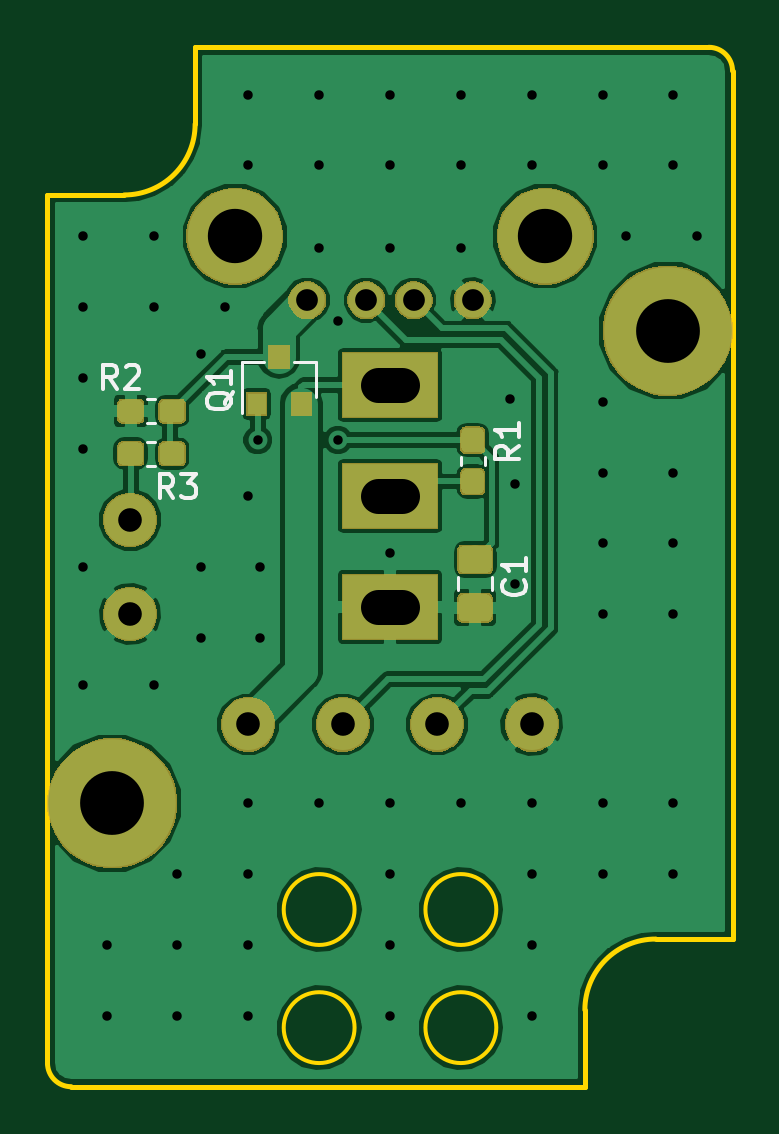
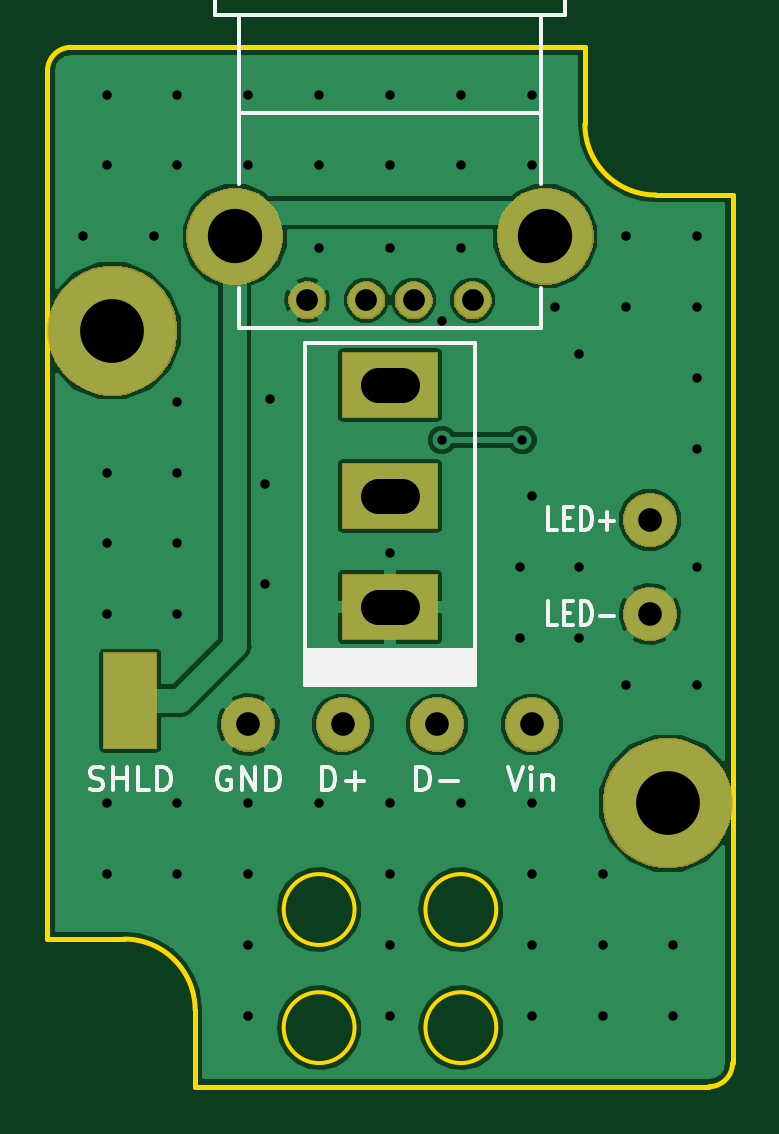
Circuit board: 8 layer files. Board 29.0 x 44.0 mm.
- bottom_copper: USB_switch-B.Cu.gbr (37984 bytes)
- bottom_mask: USB_switch-B.Mask.gbr (15132 bytes)
- bottom_silk: USB_switch-B.SilkS.gbr (6403 bytes)
- outline: USB_switch-Edge.Cuts.gbr (1567 bytes)
- top_copper: USB_switch-F.Cu.gbr (68889 bytes)
- top_mask: USB_switch-F.Mask.gbr (23348 bytes)
- top_silk: USB_switch-F.SilkS.gbr (4527 bytes)
- drill: USB_switch.drl (1414 bytes)

=== bottom_copper: USB_switch-B.Cu.gbr (37984 bytes, source omitted) ===
=== bottom_mask: USB_switch-B.Mask.gbr (15132 bytes, source omitted) ===
=== bottom_silk: USB_switch-B.SilkS.gbr ===
G04 #@! TF.GenerationSoftware,KiCad,Pcbnew,(5.0.1)-3*
G04 #@! TF.CreationDate,2018-11-08T00:44:50+01:00*
G04 #@! TF.ProjectId,USB_switch,5553425F7377697463682E6B69636164,rev?*
G04 #@! TF.SameCoordinates,Original*
G04 #@! TF.FileFunction,Legend,Bot*
G04 #@! TF.FilePolarity,Positive*
%FSLAX46Y46*%
G04 Gerber Fmt 4.6, Leading zero omitted, Abs format (unit mm)*
G04 Created by KiCad (PCBNEW (5.0.1)-3) date 08-Nov-18 00:44:50*
%MOMM*%
%LPD*%
G01*
G04 APERTURE LIST*
%ADD10C,0.150000*%
G04 APERTURE END LIST*
D10*
G04 #@! TO.C,SW1*
X103600000Y-90500000D02*
X103600000Y-103500000D01*
X103600000Y-103500000D02*
X96400000Y-103500000D01*
X103600000Y-90500000D02*
X96400000Y-90500000D01*
X96400000Y-103500000D02*
X96400000Y-90500000D01*
G36*
X103600000Y-103500000D02*
X96400000Y-103500000D01*
X96400000Y-105000000D01*
X103600000Y-105000000D01*
X103600000Y-103500000D01*
G37*
X103600000Y-103500000D02*
X96400000Y-103500000D01*
X96400000Y-105000000D01*
X103600000Y-105000000D01*
X103600000Y-103500000D01*
G04 #@! TO.C,J1*
X93600000Y-89870000D02*
X106400000Y-89870000D01*
X93600000Y-76650000D02*
X93600000Y-83800000D01*
X106400000Y-76650000D02*
X106400000Y-83800000D01*
X92600000Y-76650000D02*
X92600000Y-75570000D01*
X107400000Y-76650000D02*
X107400000Y-75570000D01*
X92600000Y-76650000D02*
X107400000Y-76650000D01*
X93600000Y-80800000D02*
X106400000Y-80800000D01*
X92600000Y-75570000D02*
X107400000Y-75570000D01*
X106400000Y-89870000D02*
X106400000Y-88200000D01*
X93600000Y-89870000D02*
X93600000Y-88200000D01*
G04 #@! TO.C,W12*
X112714285Y-109404761D02*
X112571428Y-109452380D01*
X112333333Y-109452380D01*
X112238095Y-109404761D01*
X112190476Y-109357142D01*
X112142857Y-109261904D01*
X112142857Y-109166666D01*
X112190476Y-109071428D01*
X112238095Y-109023809D01*
X112333333Y-108976190D01*
X112523809Y-108928571D01*
X112619047Y-108880952D01*
X112666666Y-108833333D01*
X112714285Y-108738095D01*
X112714285Y-108642857D01*
X112666666Y-108547619D01*
X112619047Y-108500000D01*
X112523809Y-108452380D01*
X112285714Y-108452380D01*
X112142857Y-108500000D01*
X111714285Y-109452380D02*
X111714285Y-108452380D01*
X111714285Y-108928571D02*
X111142857Y-108928571D01*
X111142857Y-109452380D02*
X111142857Y-108452380D01*
X110190476Y-109452380D02*
X110666666Y-109452380D01*
X110666666Y-108452380D01*
X109857142Y-109452380D02*
X109857142Y-108452380D01*
X109619047Y-108452380D01*
X109476190Y-108500000D01*
X109380952Y-108595238D01*
X109333333Y-108690476D01*
X109285714Y-108880952D01*
X109285714Y-109023809D01*
X109333333Y-109214285D01*
X109380952Y-109309523D01*
X109476190Y-109404761D01*
X109619047Y-109452380D01*
X109857142Y-109452380D01*
G04 #@! TO.C,W8*
X98880952Y-109452380D02*
X98880952Y-108452380D01*
X98642857Y-108452380D01*
X98500000Y-108500000D01*
X98404761Y-108595238D01*
X98357142Y-108690476D01*
X98309523Y-108880952D01*
X98309523Y-109023809D01*
X98357142Y-109214285D01*
X98404761Y-109309523D01*
X98500000Y-109404761D01*
X98642857Y-109452380D01*
X98880952Y-109452380D01*
X97880952Y-109071428D02*
X97119047Y-109071428D01*
G04 #@! TO.C,W6*
X106761904Y-108500000D02*
X106857142Y-108452380D01*
X107000000Y-108452380D01*
X107142857Y-108500000D01*
X107238095Y-108595238D01*
X107285714Y-108690476D01*
X107333333Y-108880952D01*
X107333333Y-109023809D01*
X107285714Y-109214285D01*
X107238095Y-109309523D01*
X107142857Y-109404761D01*
X107000000Y-109452380D01*
X106904761Y-109452380D01*
X106761904Y-109404761D01*
X106714285Y-109357142D01*
X106714285Y-109023809D01*
X106904761Y-109023809D01*
X106285714Y-109452380D02*
X106285714Y-108452380D01*
X105714285Y-109452380D01*
X105714285Y-108452380D01*
X105238095Y-109452380D02*
X105238095Y-108452380D01*
X105000000Y-108452380D01*
X104857142Y-108500000D01*
X104761904Y-108595238D01*
X104714285Y-108690476D01*
X104666666Y-108880952D01*
X104666666Y-109023809D01*
X104714285Y-109214285D01*
X104761904Y-109309523D01*
X104857142Y-109404761D01*
X105000000Y-109452380D01*
X105238095Y-109452380D01*
G04 #@! TO.C,W7*
X102880952Y-109452380D02*
X102880952Y-108452380D01*
X102642857Y-108452380D01*
X102500000Y-108500000D01*
X102404761Y-108595238D01*
X102357142Y-108690476D01*
X102309523Y-108880952D01*
X102309523Y-109023809D01*
X102357142Y-109214285D01*
X102404761Y-109309523D01*
X102500000Y-109404761D01*
X102642857Y-109452380D01*
X102880952Y-109452380D01*
X101880952Y-109071428D02*
X101119047Y-109071428D01*
X101500000Y-109452380D02*
X101500000Y-108690476D01*
G04 #@! TO.C,W1*
X95023809Y-108452380D02*
X94690476Y-109452380D01*
X94357142Y-108452380D01*
X94023809Y-109452380D02*
X94023809Y-108785714D01*
X94023809Y-108452380D02*
X94071428Y-108500000D01*
X94023809Y-108547619D01*
X93976190Y-108500000D01*
X94023809Y-108452380D01*
X94023809Y-108547619D01*
X93547619Y-108785714D02*
X93547619Y-109452380D01*
X93547619Y-108880952D02*
X93500000Y-108833333D01*
X93404761Y-108785714D01*
X93261904Y-108785714D01*
X93166666Y-108833333D01*
X93119047Y-108928571D01*
X93119047Y-109452380D01*
G04 #@! TO.C,W9*
X92909523Y-98452380D02*
X93290476Y-98452380D01*
X93290476Y-97452380D01*
X92642857Y-97928571D02*
X92376190Y-97928571D01*
X92261904Y-98452380D02*
X92642857Y-98452380D01*
X92642857Y-97452380D01*
X92261904Y-97452380D01*
X91919047Y-98452380D02*
X91919047Y-97452380D01*
X91728571Y-97452380D01*
X91614285Y-97500000D01*
X91538095Y-97595238D01*
X91500000Y-97690476D01*
X91461904Y-97880952D01*
X91461904Y-98023809D01*
X91500000Y-98214285D01*
X91538095Y-98309523D01*
X91614285Y-98404761D01*
X91728571Y-98452380D01*
X91919047Y-98452380D01*
X91119047Y-98071428D02*
X90509523Y-98071428D01*
X90814285Y-98452380D02*
X90814285Y-97690476D01*
G04 #@! TO.C,W10*
X92909523Y-102452380D02*
X93290476Y-102452380D01*
X93290476Y-101452380D01*
X92642857Y-101928571D02*
X92376190Y-101928571D01*
X92261904Y-102452380D02*
X92642857Y-102452380D01*
X92642857Y-101452380D01*
X92261904Y-101452380D01*
X91919047Y-102452380D02*
X91919047Y-101452380D01*
X91728571Y-101452380D01*
X91614285Y-101500000D01*
X91538095Y-101595238D01*
X91500000Y-101690476D01*
X91461904Y-101880952D01*
X91461904Y-102023809D01*
X91500000Y-102214285D01*
X91538095Y-102309523D01*
X91614285Y-102404761D01*
X91728571Y-102452380D01*
X91919047Y-102452380D01*
X91119047Y-102071428D02*
X90509523Y-102071428D01*
G04 #@! TD*
M02*

=== outline: USB_switch-Edge.Cuts.gbr ===
G04 #@! TF.GenerationSoftware,KiCad,Pcbnew,(5.0.1)-3*
G04 #@! TF.CreationDate,2018-11-08T00:44:50+01:00*
G04 #@! TF.ProjectId,USB_switch,5553425F7377697463682E6B69636164,rev?*
G04 #@! TF.SameCoordinates,Original*
G04 #@! TF.FileFunction,Profile,NP*
%FSLAX46Y46*%
G04 Gerber Fmt 4.6, Leading zero omitted, Abs format (unit mm)*
G04 Created by KiCad (PCBNEW (5.0.1)-3) date 08-Nov-18 00:44:50*
%MOMM*%
%LPD*%
G01*
G04 APERTURE LIST*
%ADD10C,0.150000*%
%ADD11C,0.200000*%
G04 APERTURE END LIST*
D10*
X104500000Y-114500000D02*
G75*
G03X104500000Y-114500000I-1500000J0D01*
G01*
X98500000Y-114500000D02*
G75*
G03X98500000Y-114500000I-1500000J0D01*
G01*
X104500000Y-119500000D02*
G75*
G03X104500000Y-119500000I-1500000J0D01*
G01*
X98500000Y-119500000D02*
G75*
G03X98500000Y-119500000I-1500000J0D01*
G01*
D11*
X113500000Y-78000000D02*
G75*
G02X114500000Y-79000000I0J-1000000D01*
G01*
X108250000Y-118750000D02*
G75*
G02X111250000Y-115750000I3000000J0D01*
G01*
X91750000Y-78000000D02*
X113500000Y-78000000D01*
X85500000Y-121000000D02*
X85500000Y-84250000D01*
X91750000Y-81250000D02*
G75*
G02X88750000Y-84250000I-3000000J0D01*
G01*
X86500000Y-122000000D02*
G75*
G02X85500000Y-121000000I0J1000000D01*
G01*
X91750000Y-81250000D02*
X91750000Y-78000000D01*
X108250000Y-122000000D02*
X86500000Y-122000000D01*
X108250000Y-118750000D02*
X108250000Y-122000000D01*
X114500000Y-79000000D02*
X114500000Y-115750000D01*
X85500000Y-84250000D02*
X88750000Y-84250000D01*
X114500000Y-115750000D02*
X111250000Y-115750000D01*
M02*

=== top_copper: USB_switch-F.Cu.gbr (68889 bytes, source omitted) ===
=== top_mask: USB_switch-F.Mask.gbr (23348 bytes, source omitted) ===
=== top_silk: USB_switch-F.SilkS.gbr ===
G04 #@! TF.GenerationSoftware,KiCad,Pcbnew,(5.0.1)-3*
G04 #@! TF.CreationDate,2018-11-08T00:44:50+01:00*
G04 #@! TF.ProjectId,USB_switch,5553425F7377697463682E6B69636164,rev?*
G04 #@! TF.SameCoordinates,Original*
G04 #@! TF.FileFunction,Legend,Top*
G04 #@! TF.FilePolarity,Positive*
%FSLAX46Y46*%
G04 Gerber Fmt 4.6, Leading zero omitted, Abs format (unit mm)*
G04 Created by KiCad (PCBNEW (5.0.1)-3) date 08-Nov-18 00:44:50*
%MOMM*%
%LPD*%
G01*
G04 APERTURE LIST*
%ADD10C,0.120000*%
%ADD11C,0.150000*%
G04 APERTURE END LIST*
D10*
G04 #@! TO.C,Q1*
X96880000Y-91340000D02*
X95950000Y-91340000D01*
X93720000Y-91340000D02*
X94650000Y-91340000D01*
X93720000Y-91340000D02*
X93720000Y-93500000D01*
X96880000Y-91340000D02*
X96880000Y-92800000D01*
G04 #@! TO.C,R1*
X102990000Y-95328733D02*
X102990000Y-95671267D01*
X104010000Y-95328733D02*
X104010000Y-95671267D01*
G04 #@! TO.C,C1*
X104310000Y-100438748D02*
X104310000Y-100961252D01*
X102890000Y-100438748D02*
X102890000Y-100961252D01*
G04 #@! TO.C,R2*
X90071267Y-93910000D02*
X89728733Y-93910000D01*
X90071267Y-92890000D02*
X89728733Y-92890000D01*
G04 #@! TO.C,R3*
X90071267Y-95710000D02*
X89728733Y-95710000D01*
X90071267Y-94690000D02*
X89728733Y-94690000D01*
G04 #@! TO.C,Q1*
D11*
X93347619Y-92595238D02*
X93300000Y-92690476D01*
X93204761Y-92785714D01*
X93061904Y-92928571D01*
X93014285Y-93023809D01*
X93014285Y-93119047D01*
X93252380Y-93071428D02*
X93204761Y-93166666D01*
X93109523Y-93261904D01*
X92919047Y-93309523D01*
X92585714Y-93309523D01*
X92395238Y-93261904D01*
X92300000Y-93166666D01*
X92252380Y-93071428D01*
X92252380Y-92880952D01*
X92300000Y-92785714D01*
X92395238Y-92690476D01*
X92585714Y-92642857D01*
X92919047Y-92642857D01*
X93109523Y-92690476D01*
X93204761Y-92785714D01*
X93252380Y-92880952D01*
X93252380Y-93071428D01*
X93252380Y-91690476D02*
X93252380Y-92261904D01*
X93252380Y-91976190D02*
X92252380Y-91976190D01*
X92395238Y-92071428D01*
X92490476Y-92166666D01*
X92538095Y-92261904D01*
G04 #@! TO.C,R1*
X105452380Y-94866666D02*
X104976190Y-95200000D01*
X105452380Y-95438095D02*
X104452380Y-95438095D01*
X104452380Y-95057142D01*
X104500000Y-94961904D01*
X104547619Y-94914285D01*
X104642857Y-94866666D01*
X104785714Y-94866666D01*
X104880952Y-94914285D01*
X104928571Y-94961904D01*
X104976190Y-95057142D01*
X104976190Y-95438095D01*
X105452380Y-93914285D02*
X105452380Y-94485714D01*
X105452380Y-94200000D02*
X104452380Y-94200000D01*
X104595238Y-94295238D01*
X104690476Y-94390476D01*
X104738095Y-94485714D01*
G04 #@! TO.C,C1*
X105657142Y-100566666D02*
X105704761Y-100614285D01*
X105752380Y-100757142D01*
X105752380Y-100852380D01*
X105704761Y-100995238D01*
X105609523Y-101090476D01*
X105514285Y-101138095D01*
X105323809Y-101185714D01*
X105180952Y-101185714D01*
X104990476Y-101138095D01*
X104895238Y-101090476D01*
X104800000Y-100995238D01*
X104752380Y-100852380D01*
X104752380Y-100757142D01*
X104800000Y-100614285D01*
X104847619Y-100566666D01*
X105752380Y-99614285D02*
X105752380Y-100185714D01*
X105752380Y-99900000D02*
X104752380Y-99900000D01*
X104895238Y-99995238D01*
X104990476Y-100090476D01*
X105038095Y-100185714D01*
G04 #@! TO.C,R2*
X88433333Y-92452380D02*
X88100000Y-91976190D01*
X87861904Y-92452380D02*
X87861904Y-91452380D01*
X88242857Y-91452380D01*
X88338095Y-91500000D01*
X88385714Y-91547619D01*
X88433333Y-91642857D01*
X88433333Y-91785714D01*
X88385714Y-91880952D01*
X88338095Y-91928571D01*
X88242857Y-91976190D01*
X87861904Y-91976190D01*
X88814285Y-91547619D02*
X88861904Y-91500000D01*
X88957142Y-91452380D01*
X89195238Y-91452380D01*
X89290476Y-91500000D01*
X89338095Y-91547619D01*
X89385714Y-91642857D01*
X89385714Y-91738095D01*
X89338095Y-91880952D01*
X88766666Y-92452380D01*
X89385714Y-92452380D01*
G04 #@! TO.C,R3*
X90833333Y-97082380D02*
X90500000Y-96606190D01*
X90261904Y-97082380D02*
X90261904Y-96082380D01*
X90642857Y-96082380D01*
X90738095Y-96130000D01*
X90785714Y-96177619D01*
X90833333Y-96272857D01*
X90833333Y-96415714D01*
X90785714Y-96510952D01*
X90738095Y-96558571D01*
X90642857Y-96606190D01*
X90261904Y-96606190D01*
X91166666Y-96082380D02*
X91785714Y-96082380D01*
X91452380Y-96463333D01*
X91595238Y-96463333D01*
X91690476Y-96510952D01*
X91738095Y-96558571D01*
X91785714Y-96653809D01*
X91785714Y-96891904D01*
X91738095Y-96987142D01*
X91690476Y-97034761D01*
X91595238Y-97082380D01*
X91309523Y-97082380D01*
X91214285Y-97034761D01*
X91166666Y-96987142D01*
G04 #@! TD*
M02*

=== drill: USB_switch.drl ===
M48
;DRILL file {KiCad (5.0.1)-3} date 08-Nov-18 00:44:57
;FORMAT={-:-/ absolute / metric / decimal}
FMAT,2
METRIC,TZ
T1C0.400
T2C0.920
T3C1.000
T4C1.500
T5C2.300
T6C2.700
%
G90
G05
M71
T1
X87.Y-86.
X87.Y-89.
X87.Y-92.
X87.Y-95.
X87.Y-100.
X87.Y-105.
X88.Y-116.
X88.Y-119.
X90.Y-86.
X90.Y-89.
X90.Y-105.
X91.Y-113.
X91.Y-116.
X91.Y-119.
X92.Y-91.
X92.Y-100.
X92.Y-103.
X93.Y-89.
X94.Y-80.
X94.Y-83.
X94.Y-97.
X94.Y-110.
X94.Y-113.
X94.Y-116.
X94.Y-119.
X94.4Y-94.625
X94.5Y-100.
X94.5Y-103.
X97.Y-80.
X97.Y-83.
X97.Y-86.5
X97.Y-110.
X97.8Y-89.6
X97.8Y-94.625
X100.Y-80.
X100.Y-83.
X100.Y-86.5
X100.Y-99.4
X100.Y-110.
X100.Y-113.
X100.Y-116.
X100.Y-119.
X103.Y-80.
X103.Y-83.
X103.Y-86.5
X103.Y-110.
X105.1Y-92.9
X105.3Y-96.5
X105.3Y-100.7
X106.Y-80.
X106.Y-83.
X106.Y-110.
X106.Y-113.
X106.Y-116.
X106.Y-119.
X109.Y-80.
X109.Y-83.
X109.Y-93.
X109.Y-96.
X109.Y-99.
X109.Y-102.
X109.Y-110.
X109.Y-113.
X110.Y-86.
X112.Y-80.
X112.Y-83.
X112.Y-96.
X112.Y-99.
X112.Y-102.
X112.Y-110.
X112.Y-113.
X113.Y-86.
T2
X96.5Y-88.71
X99.Y-88.71
X101.Y-88.71
X103.5Y-88.71
T3
X89.Y-102.
X89.Y-98.
X102.Y-106.663
X94.Y-106.663
X98.Y-106.663
X106.Y-106.663
T5
X93.43Y-86.
X106.57Y-86.
T6
X88.25Y-110.
X111.75Y-90.
T4
X100.5Y-92.3G85X99.5Y-92.3
G05
X100.5Y-97.G85X99.5Y-97.
G05
X100.5Y-101.7G85X99.5Y-101.7
G05
T0
M30
